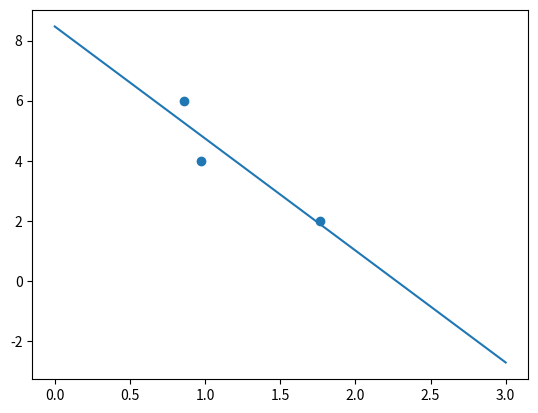

Python code for this plot:
import numpy as np
import matplotlib.pyplot as plt

def LinearLeastSquare(y_arr,x_arr):
    xx_arr = []
    yx_arr = []
    for i in range(len(x_arr)):
        xx_arr.append(x_arr[i]**2)
        yx_arr.append(x_arr[i]*y_arr[i])

    a0 = (np.sum(xx_arr) * np.sum(y_arr) - np.sum(yx_arr) * np.sum(x_arr))/(len(x_arr) * np.sum(xx_arr) - np.sum(x_arr)**2)
    a1 = (len(x_arr) * np.sum(yx_arr) - np.sum(x_arr) * np.sum(y_arr))/(len(x_arr) * np.sum(xx_arr) - np.sum(x_arr)**2)
    return a1,a0





def main():
    y_arr = [2,4,6]
    x_arr = [1.764,0.975, 0.8571]
    a1,a0 = LinearLeastSquare(y_arr, x_arr)
    print("a1 = {:.6f}\na0 = {:.6f}".format(a1,a0))
    x = np.linspace(0,3,10)
    y = a1*x + a0
    plt.scatter(x_arr, y_arr)
    plt.plot(x, y)
    plt.show()
    pass




if __name__ == "__main__":
    main()